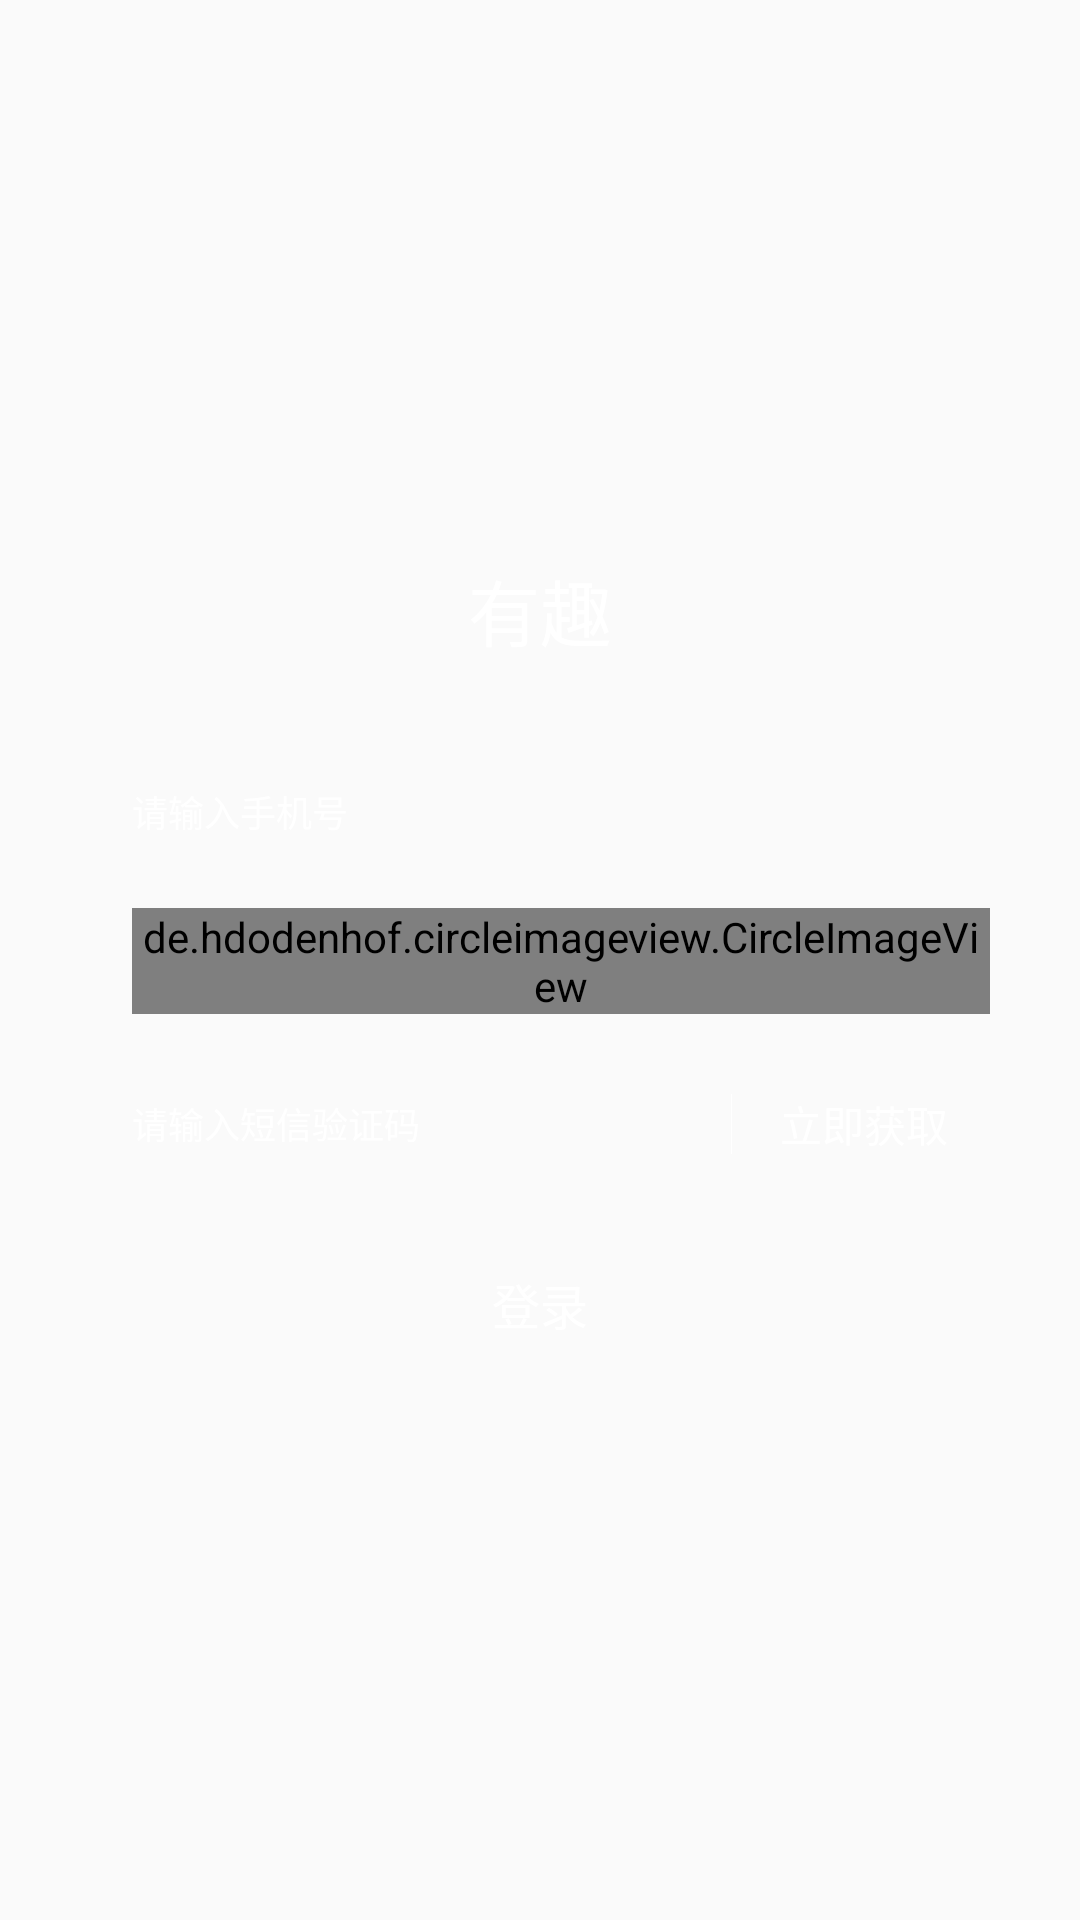

Write the Android layout XML for this screen, with the resource values it uses.
<!-- AndroidManifest.xml: application theme AppTheme -->
<!-- res/layout/login_layout.xml -->
<?xml version="1.0" encoding="utf-8"?>
<androidx.constraintlayout.widget.ConstraintLayout xmlns:android="http://schemas.android.com/apk/res/android"
    xmlns:app="http://schemas.android.com/apk/res-auto"
    android:id="@+id/bg"
    android:layout_width="match_parent"
    android:layout_height="match_parent"
    android:background="@mipmap/login_bg"
    android:orientation="vertical">

    <LinearLayout
        android:layout_width="match_parent"
        android:layout_height="wrap_content"
        android:layout_marginLeft="@dimen/login_box_mlr"
        android:layout_marginRight="@dimen/login_box_mlr"
        android:orientation="vertical"
        app:layout_constraintBottom_toBottomOf="parent"
        app:layout_constraintLeft_toLeftOf="parent"
        app:layout_constraintRight_toRightOf="parent"
        app:layout_constraintTop_toTopOf="parent">

        
        <TextView
            android:layout_width="wrap_content"
            android:layout_height="wrap_content"
            android:layout_gravity="center_horizontal"
            android:layout_marginBottom="30dp"
            android:text="@string/app_name"
            android:textColor="@color/white"
            android:textSize="24dp" />

        
        <RelativeLayout style="@style/loginItemBox">

            <EditText
                android:id="@+id/phoneInput"
                style="@style/login_input"
                android:layout_toLeftOf="@+id/clear"
                android:hint="@string/please_input_phone"
                android:inputType="phone"
                android:maxLength="11" />

            <ImageView
                android:id="@+id/clear"
                android:layout_width="wrap_content"
                android:layout_height="wrap_content"
                android:layout_alignParentRight="true"
                android:layout_centerVertical="true"
                android:src="@mipmap/clear" />

        </RelativeLayout>

        
        <RelativeLayout
            style="@style/loginItemBox"
            android:layout_marginTop="@dimen/login_box_item_m"
            android:paddingRight="0dp">

            <EditText
                android:id="@+id/verCodeInput"
                style="@style/login_input"
                android:hint="@string/please_input_ver_code"
                android:inputType="text"
                android:maxLength="4" />

            <LinearLayout
                android:layout_width="wrap_content"
                android:layout_height="wrap_content"
                android:layout_alignParentEnd="true"
                android:layout_alignParentRight="true"
                android:background="@drawable/vercode_shape">

                <de.hdodenhof.circleimageview.CircleImageView
                    android:id="@+id/verCode"
                    android:layout_width="wrap_content"
                    android:layout_height="match_parent"
                    android:clickable="true" />

            </LinearLayout>

        </RelativeLayout>

        
        <RelativeLayout
            style="@style/loginItemBox"
            android:layout_marginTop="@dimen/login_box_item_m">

            <EditText
                android:id="@+id/msgVerCode"
                style="@style/login_input"
                android:hint="@string/please_input_msg_ver_code"
                android:inputType="number"
                android:maxLength="6" />

            
            <View
                android:layout_width="1px"
                android:layout_height="@dimen/login_input_vertical_split_h"
                android:layout_centerVertical="true"
                android:layout_marginRight="@dimen/login_vertical_split_mr"
                android:layout_toLeftOf="@+id/immediateAccess"
                android:background="@color/white" />

            <TextView
                android:id="@+id/immediateAccess"
                android:layout_width="wrap_content"
                android:layout_height="wrap_content"
                android:layout_alignParentRight="true"
                android:layout_centerVertical="true"
                android:text="@string/immediateAccess"
                android:textColor="@color/white" />

        </RelativeLayout>

        
        <TextView
            android:id="@+id/login_btn"
            android:layout_width="match_parent"
            android:layout_height="@dimen/login_input_h"
            android:layout_marginTop="@dimen/login_bt_mt"
            android:background="@drawable/login_bt_selector"
            android:clickable="true"
            android:gravity="center"
            android:text="@string/login"
            android:textColor="@color/white"
            android:textSize="@dimen/login_bt_font_s" />

    </LinearLayout>

</androidx.constraintlayout.widget.ConstraintLayout>
<!-- resources referenced by this layout -->
<resources>
  <color name="white">#fff</color>
  <dimen name="login_box_item_m">12dp</dimen>
  <dimen name="login_box_mlr">30dp</dimen>
  <dimen name="login_bt_font_s">16dp</dimen>
  <dimen name="login_bt_mt">20dp</dimen>
  <dimen name="login_input_h">40dp</dimen>
  <dimen name="login_input_vertical_split_h">20dp</dimen>
  <dimen name="login_vertical_split_mr">16dp</dimen>
  <!-- drawable vercode_shape (drawable) -->
  <?xml version="1.0" encoding="utf-8"?>
  <shape xmlns:android="http://schemas.android.com/apk/res/android"
      android:shape="rectangle">
      <solid android:color="@color/white" />
  
      <corners
          android:bottomRightRadius="@dimen/vercode_radius"
          android:topRightRadius="@dimen/vercode_radius" />
  
  </shape>
  <string name="app_name">有趣</string>
  <string name="immediateAccess">立即获取</string>
  <string name="login">登录</string>
  <string name="please_input_msg_ver_code">请输入短信验证码</string>
  <string name="please_input_phone">请输入手机号</string>
  <string name="please_input_ver_code">请输入4位图形验证码</string>
  <style name="loginItemBox">
          <item name="android:layout_width">match_parent</item>
          <item name="android:layout_height">@dimen/login_input_h</item>
          <item name="android:gravity">center_vertical</item>
          <item name="android:paddingLeft">@dimen/login_input_plr</item>
          <item name="android:paddingRight">@dimen/login_input_plr</item>
          <item name="android:background">@drawable/login_input_shape</item>
      </style>
  <style name="login_input">
          <item name="android:layout_width">match_parent</item>
          <item name="android:layout_height">match_parent</item>
          <item name="android:gravity">center_vertical</item>
          <item name="android:background">@null</item>
          <item name="android:textColorHint">@color/white</item>
          <item name="android:textColor">@color/white</item>
          <item name="android:textSize">@dimen/login_input_font_s</item>
          <item name="android:layout_centerVertical">true</item>
      </style>
  <style name="AppTheme" parent="Theme.AppCompat.Light.DarkActionBar">
          
          <item name="colorPrimary">@color/colorPrimary</item>
          <item name="colorPrimaryDark">@color/colorPrimaryDark</item>
          <item name="colorAccent">@color/colorAccent</item>
          <item name="android:windowDisablePreview">true</item>
      </style>
  <dimen name="vercode_radius">20dp</dimen>
  <dimen name="login_input_plr">14dp</dimen>
  <dimen name="login_input_font_s">12dp</dimen>
  <color name="colorPrimary">#fff</color>
  <color name="colorPrimaryDark">#ffffff</color>
  <color name="colorAccent">#5fe6b3</color>
</resources>
